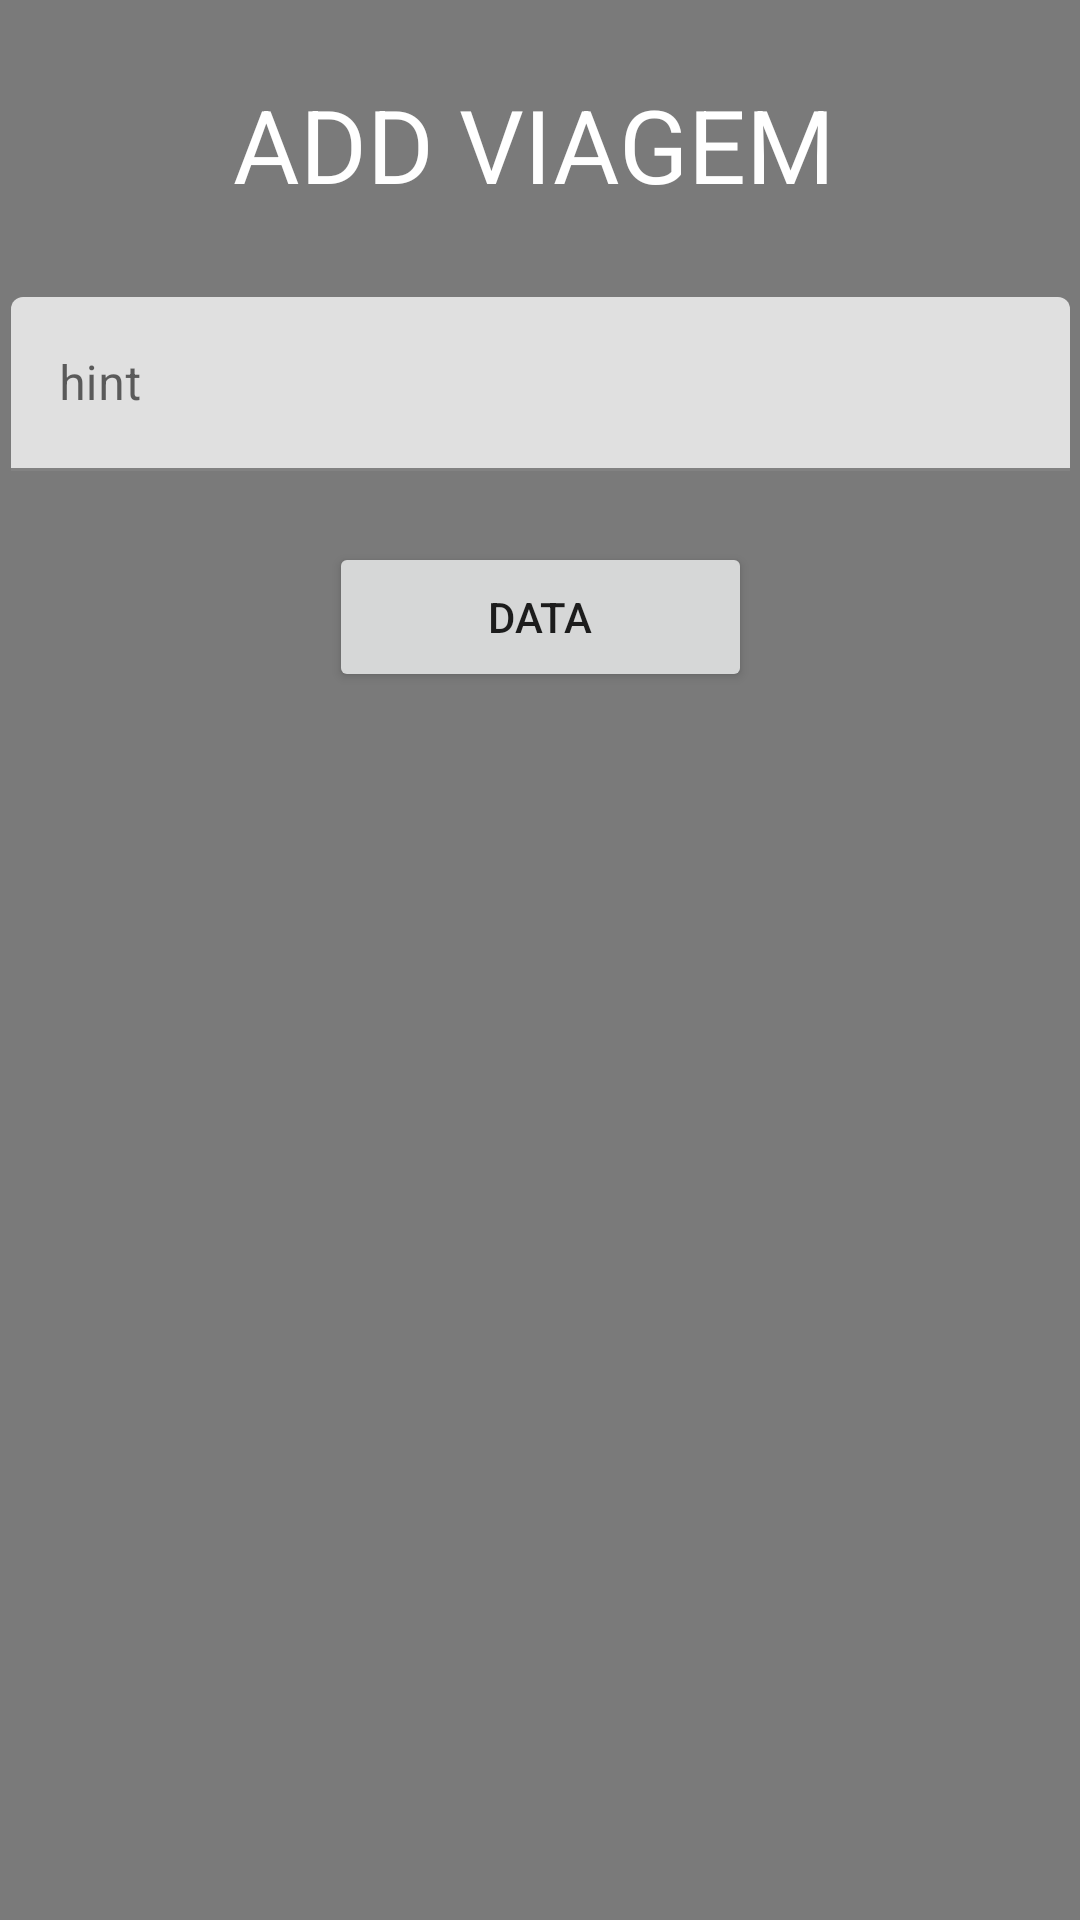

Here is an Android app screen rendered from its layout file. Give the layout XML and the strings, colors and styles it references.
<!-- AndroidManifest.xml: application theme Theme.Trabalho02 -->
<!-- res/layout/activity_add_trip.xml -->
<?xml version="1.0" encoding="utf-8"?>
<androidx.constraintlayout.widget.ConstraintLayout xmlns:android="http://schemas.android.com/apk/res/android"
    xmlns:app="http://schemas.android.com/apk/res-auto"
    xmlns:tools="http://schemas.android.com/tools"
    android:layout_width="match_parent"
    android:layout_height="match_parent"
    android:background="#7A7A7A"
    tools:context=".AddTripActivity">

    <TextView
        android:id="@+id/textView2"
        android:layout_width="204dp"
        android:layout_height="49dp"
        android:text="ADD VIAGEM"
        android:textColor="#FFFFFF"
        android:textSize="34sp"
        app:layout_constraintBottom_toBottomOf="parent"
        app:layout_constraintEnd_toEndOf="parent"
        app:layout_constraintHorizontal_bias="0.497"
        app:layout_constraintStart_toStartOf="parent"
        app:layout_constraintTop_toTopOf="parent"
        app:layout_constraintVertical_bias="0.043" />

    <com.google.android.material.textfield.TextInputLayout
        android:id="@+id/textInputLayout"
        android:layout_width="353dp"
        android:layout_height="58dp"
        app:layout_constraintBottom_toBottomOf="parent"
        app:layout_constraintEnd_toEndOf="parent"
        app:layout_constraintStart_toStartOf="parent"
        app:layout_constraintTop_toTopOf="parent"
        app:layout_constraintVertical_bias="0.17000002">

        <com.google.android.material.textfield.TextInputEditText
            android:layout_width="match_parent"
            android:layout_height="match_parent"
            android:hint="hint" />
    </com.google.android.material.textfield.TextInputLayout>

    <Button
        android:id="@+id/date"
        android:layout_width="141dp"
        android:layout_height="50dp"
        android:text="Data"
        app:layout_constraintBottom_toBottomOf="parent"
        app:layout_constraintEnd_toEndOf="parent"
        app:layout_constraintStart_toStartOf="parent"
        app:layout_constraintTop_toTopOf="parent"
        app:layout_constraintVertical_bias="0.306" />

</androidx.constraintlayout.widget.ConstraintLayout>
<!-- resources referenced by this layout -->
<resources>
  <style name="Theme.Trabalho02" parent="Theme.MaterialComponents.DayNight.NoActionBar">
          
          <item name="colorPrimary">@color/purple_500</item>
          <item name="colorPrimaryVariant">@color/purple_700</item>
          <item name="colorOnPrimary">@color/white</item>
          
          <item name="colorSecondary">@color/teal_200</item>
          <item name="colorSecondaryVariant">@color/teal_700</item>
          <item name="colorOnSecondary">@color/black</item>
          
          <item name="android:statusBarColor" tools:targetApi="l">?attr/colorPrimaryVariant</item>
          
      </style>
  <!-- not gathered from this repository: default colours our renderer supplied (Android Studio template values) -->
  <color name="purple_500">#FF6200EE</color>
  <color name="purple_700">#FF3700B3</color>
  <color name="teal_200">#FF03DAC5</color>
  <color name="teal_700">#FF018786</color>
  <color name="black">#FF000000</color>
  <color name="white">#FFFFFFFF</color>
</resources>
